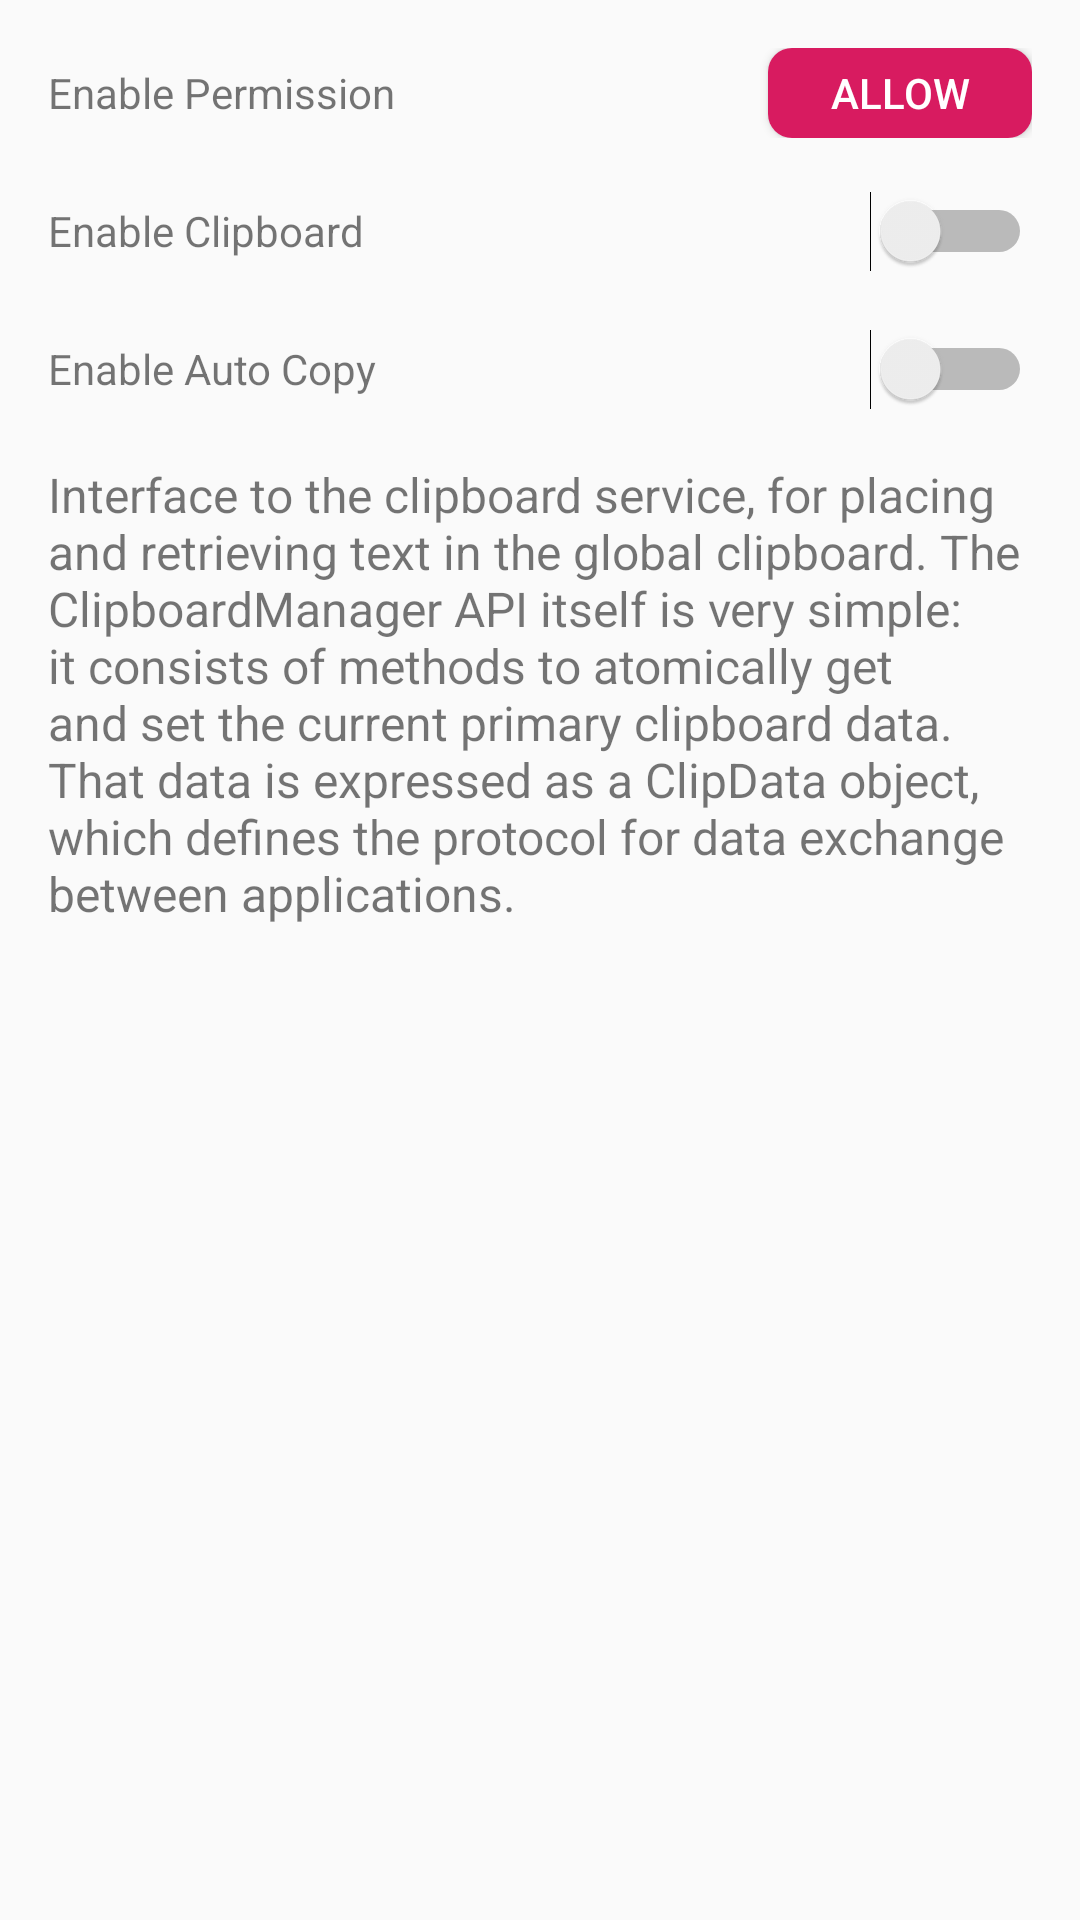

Android layout source for this screen:
<!-- AndroidManifest.xml: application theme AppTheme -->
<!-- res/layout/activity_main.xml -->
<?xml version="1.0" encoding="utf-8"?>
<LinearLayout xmlns:android="http://schemas.android.com/apk/res/android"
    android:layout_width="match_parent"
    android:layout_height="match_parent"
    android:orientation="vertical"
    android:padding="16dp">


    <LinearLayout
        android:layout_width="match_parent"
        android:layout_height="wrap_content"
        android:orientation="horizontal">

        <TextView
            android:id="@+id/tv_open_tag"
            android:layout_width="0dp"
            android:layout_height="wrap_content"
            android:layout_weight="1"
            android:text="Enable Permission" />

        <Button
            android:id="@+id/btn_open"
            android:layout_width="wrap_content"
            android:layout_height="30dp"
            android:background="@drawable/bg_button"
            android:text="Allow"
            android:textColor="@android:color/white" />
    </LinearLayout>

    <LinearLayout
        android:layout_width="match_parent"
        android:layout_height="wrap_content"
        android:layout_marginTop="16dp"
        android:orientation="horizontal">

        <TextView
            android:layout_width="0dp"
            android:layout_height="wrap_content"
            android:layout_weight="1"
            android:text="Enable Clipboard" />

        <Switch
            android:id="@+id/switch_clipboard"
            android:layout_width="wrap_content"
            android:layout_height="30dp" />
    </LinearLayout>

    <LinearLayout
        android:layout_width="match_parent"
        android:layout_height="wrap_content"
        android:layout_marginTop="16dp"
        android:orientation="horizontal">

        <TextView
            android:layout_width="0dp"
            android:layout_height="wrap_content"
            android:layout_weight="1"
            android:text="Enable Auto Copy" />

        <Switch
            android:id="@+id/switch_copy"
            android:layout_width="wrap_content"
            android:layout_height="30dp" />
    </LinearLayout>


    <LinearLayout
        android:layout_width="match_parent"
        android:layout_height="wrap_content"
        android:layout_marginTop="16dp"
        android:orientation="horizontal">

        <TextView
            android:layout_width="0dp"
            android:layout_height="wrap_content"
            android:layout_weight="1"
            android:textIsSelectable="true"
            android:textSize="16sp"
            android:text="@string/sample_message" />

    </LinearLayout>


</LinearLayout>
<!-- resources referenced by this layout -->
<resources>
  <!-- drawable bg_button (drawable) -->
  <?xml version="1.0" encoding="utf-8"?>
  <shape xmlns:android="http://schemas.android.com/apk/res/android"
      android:shape="rectangle">
  
      <solid android:color="@color/colorAccent"/>
  
      <corners android:radius="8dp"/>
  
      <padding android:right="16dp"
          android:left="16dp"
          android:bottom="2dp"
          android:top="2dp"/>
  
  </shape>
  <string name="sample_message">Interface to the clipboard service, for placing and retrieving text in the global clipboard.  The ClipboardManager API itself is very simple: it consists of methods to atomically get and set the current primary clipboard data. That data is expressed as a ClipData object, which defines the protocol for data exchange between applications.</string>
  <style name="AppTheme" parent="Theme.AppCompat.Light.DarkActionBar">
          
          <item name="colorPrimary">@color/colorPrimary</item>
          <item name="colorPrimaryDark">@color/colorPrimaryDark</item>
          <item name="colorAccent">@color/colorAccent</item>
      </style>
  <color name="colorAccent">#D81B60</color>
  <color name="colorPrimary">#008577</color>
  <color name="colorPrimaryDark">#00574B</color>
</resources>
